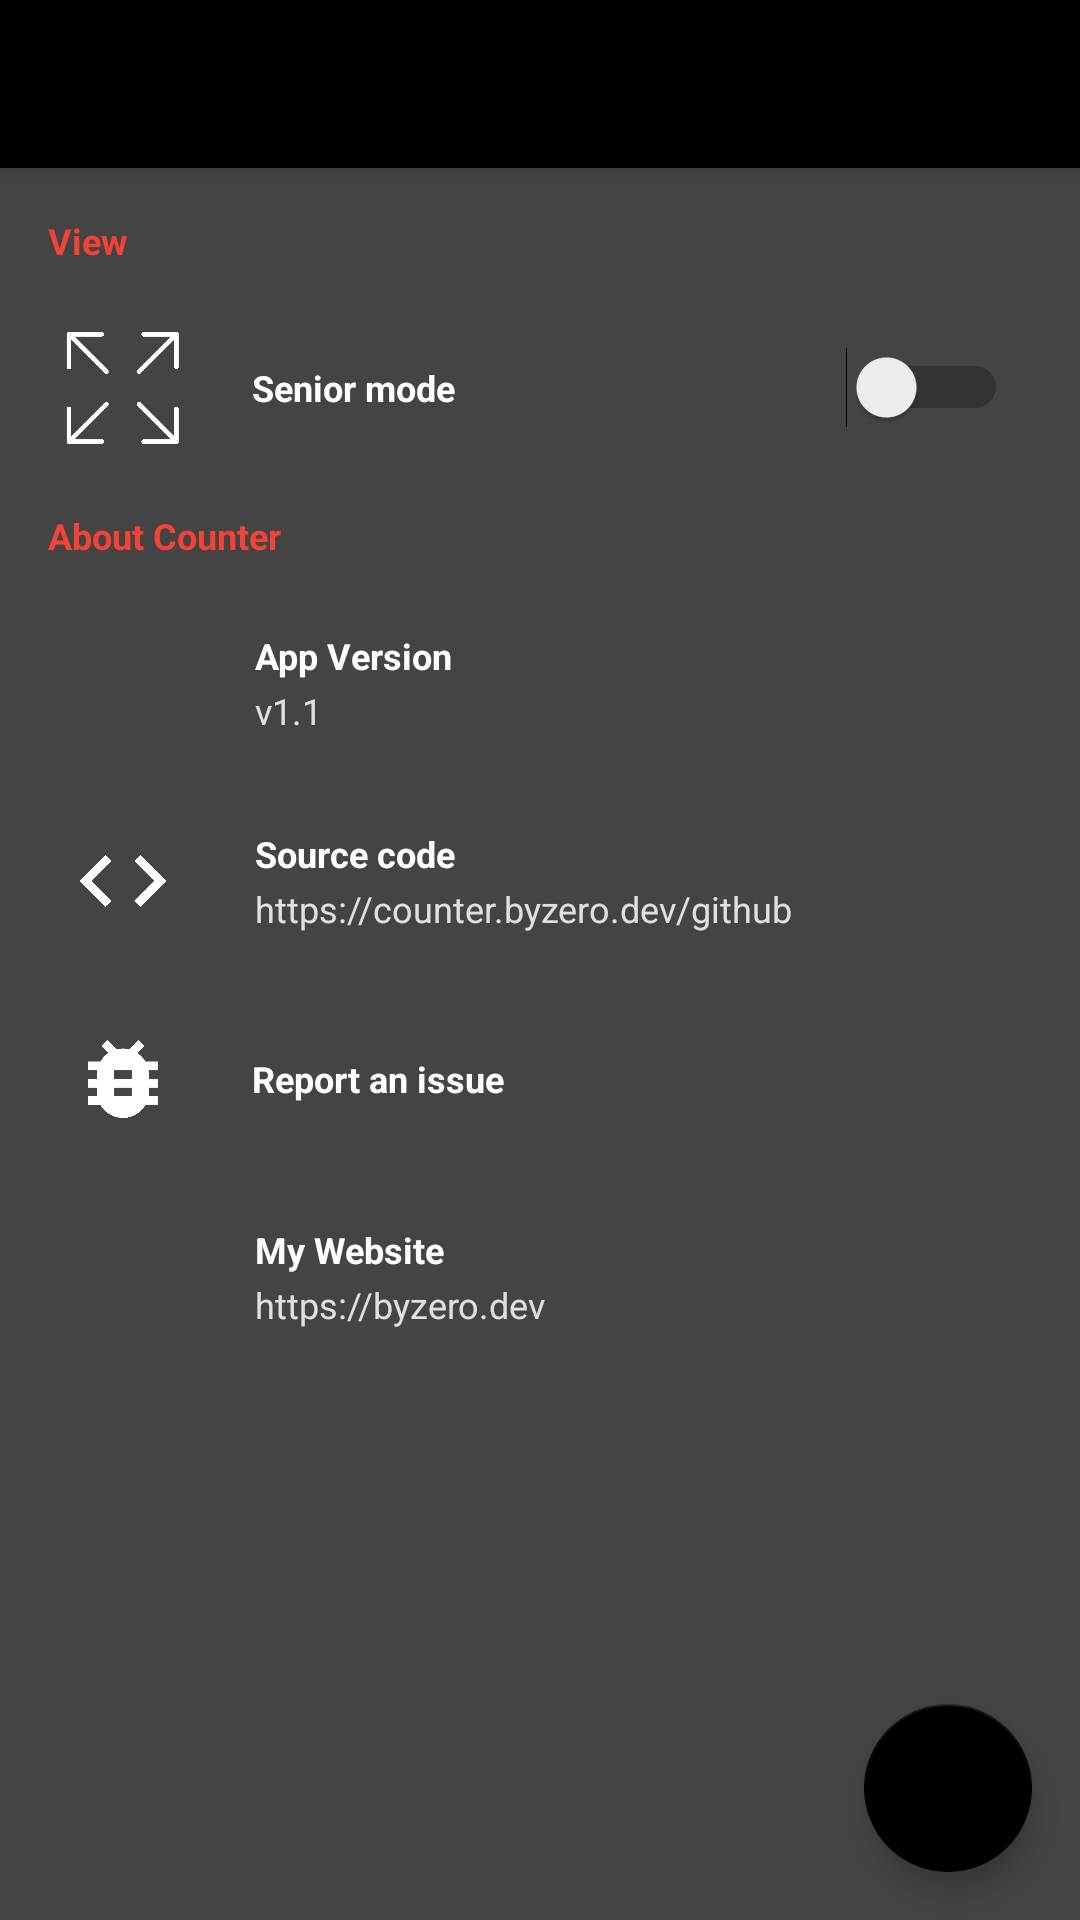

The Android layout XML behind this screen, and the referenced resources:
<!-- AndroidManifest.xml: application theme AppTheme -->
<!-- res/layout/settings.xml -->
<androidx.coordinatorlayout.widget.CoordinatorLayout
	xmlns:android="http://schemas.android.com/apk/res/android"
	xmlns:app="http://schemas.android.com/apk/res-auto"
	xmlns:tools="http://schemas.android.com/tools"
	android:layout_width="match_parent"
	android:layout_height="match_parent"
	android:fitsSystemWindows="true">
	<com.google.android.material.appbar.AppBarLayout
		android:layout_width="match_parent"
		android:layout_height="wrap_content"
		android:theme="@style/AppTheme.AppBarOverlay">
		<androidx.appcompat.widget.Toolbar
			android:id="@+id/_toolbar"
			android:layout_width="match_parent"
			android:layout_height="?attr/actionBarSize"
			app:popupTheme="@style/AppTheme.PopupOverlay"
			app:layout_collapseMode="pin"/>
	</com.google.android.material.appbar.AppBarLayout>
	<LinearLayout
		android:layout_width="match_parent"
		android:layout_height="match_parent"
		android:orientation="vertical"
		app:layout_behavior="@string/appbar_scrolling_view_behavior">
		<LinearLayout
			android:id="@+id/issue"
			android:layout_width="match_parent"
			android:layout_height="match_parent"
			android:padding="8dp"
			android:background="#444444"
			android:orientation="vertical">
			<TextView
				android:id="@+id/viewtext"
				android:layout_width="wrap_content"
				android:layout_height="wrap_content"
				android:padding="8dp"
				android:text="View"
				android:textSize="12sp"
				android:textStyle="bold"
				android:textColor="#F44336"/>
			<LinearLayout
				android:id="@+id/seniormodelayer"
				android:layout_width="match_parent"
				android:layout_height="wrap_content"
				android:padding="8dp"
				android:gravity="center_vertical"
				android:orientation="horizontal">
				<ImageView
					android:id="@+id/imageview3"
					android:layout_width="50dp"
					android:layout_height="50dp"
					android:src="@drawable/size"
					android:scaleType="fitCenter"/>
				<LinearLayout
					android:id="@+id/linear6"
					android:layout_width="10dp"
					android:layout_height="match_parent"
					android:padding="8dp"
					android:orientation="vertical"/>
				<TextView
					android:id="@+id/seniormode"
					android:layout_width="wrap_content"
					android:layout_height="wrap_content"
					android:padding="8dp"
					android:text="Senior mode"
					android:textSize="12sp"
					android:textStyle="bold"
					android:textColor="#FFFFFF"/>
				<Switch
					android:id="@+id/switch1"
					android:layout_width="match_parent"
					android:layout_height="wrap_content"
					android:padding="8dp"
					android:gravity="right|center_vertical"
					android:textSize="12sp"
					android:textColor="#000000"/>
			</LinearLayout>
			<TextView
				android:id="@+id/aboutcounter"
				android:layout_width="wrap_content"
				android:layout_height="wrap_content"
				android:padding="8dp"
				android:text="About Counter"
				android:textSize="12sp"
				android:textStyle="bold"
				android:textColor="#F44336"/>
			<LinearLayout
				android:id="@+id/appversion"
				android:layout_width="match_parent"
				android:layout_height="wrap_content"
				android:padding="8dp"
				android:gravity="center_vertical"
				android:orientation="horizontal">
				<ImageView
					android:id="@+id/imageview4"
					android:layout_width="50dp"
					android:layout_height="50dp"
					android:src="@drawable/blank"
					android:scaleType="fitCenter"/>
				<LinearLayout
					android:id="@+id/linear9"
					android:layout_width="10dp"
					android:layout_height="match_parent"
					android:padding="8dp"
					android:orientation="vertical"/>
				<LinearLayout
					android:id="@+id/linear10"
					android:layout_width="wrap_content"
					android:layout_height="wrap_content"
					android:padding="1dp"
					android:orientation="vertical">
					<TextView
						android:id="@+id/textview3"
						android:layout_width="wrap_content"
						android:layout_height="wrap_content"
						android:paddingLeft="8dp"
						android:paddingTop="1dp"
						android:paddingRight="8dp"
						android:paddingBottom="1dp"
						android:text="App Version"
						android:textSize="12sp"
						android:textStyle="bold"
						android:textColor="#FFFFFF"/>

					<TextView
						android:id="@+id/textview4"
						android:layout_width="wrap_content"
						android:layout_height="wrap_content"
						android:paddingLeft="8dp"
						android:paddingTop="1dp"
						android:paddingRight="8dp"
						android:paddingBottom="1dp"
						android:text="v1.1"
						android:textColor="#E0E0E0"
						android:textSize="12sp" />
				</LinearLayout>
			</LinearLayout>
			<LinearLayout
				android:id="@+id/sourcecode"
				android:layout_width="match_parent"
				android:layout_height="wrap_content"
				android:padding="8dp"
				android:gravity="center_vertical"
				android:orientation="horizontal">
				<ImageView
					android:id="@+id/imageview5"
					android:layout_width="50dp"
					android:layout_height="50dp"
					android:src="@drawable/os_code"
					android:scaleType="centerCrop"/>
				<LinearLayout
					android:id="@+id/linear12"
					android:layout_width="10dp"
					android:layout_height="match_parent"
					android:padding="8dp"
					android:orientation="vertical"/>
				<LinearLayout
					android:id="@+id/linear13"
					android:layout_width="wrap_content"
					android:layout_height="wrap_content"
					android:padding="1dp"
					android:orientation="vertical">
					<TextView
						android:id="@+id/textview5"
						android:layout_width="wrap_content"
						android:layout_height="wrap_content"
						android:paddingLeft="8dp"
						android:paddingTop="1dp"
						android:paddingRight="8dp"
						android:paddingBottom="1dp"
						android:text="Source code"
						android:textSize="12sp"
						android:textStyle="bold"
						android:textColor="#FFFFFF"/>

					<TextView
						android:id="@+id/textview6"
						android:layout_width="wrap_content"
						android:layout_height="wrap_content"
						android:paddingLeft="8dp"
						android:paddingTop="1dp"
						android:paddingRight="8dp"
						android:paddingBottom="1dp"
						android:text="https://counter.byzero.dev/github"
						android:textColor="#E0E0E0"
						android:textSize="12sp" />
				</LinearLayout>
			</LinearLayout>
			<LinearLayout
				android:id="@+id/linear14"
				android:layout_width="match_parent"
				android:layout_height="wrap_content"
				android:padding="8dp"
				android:gravity="center_vertical"
				android:orientation="horizontal">
				<ImageView
					android:id="@+id/imageview6"
					android:layout_width="50dp"
					android:layout_height="50dp"
					android:src="@drawable/bug"
					android:scaleType="centerCrop"/>
				<LinearLayout
					android:id="@+id/linear15"
					android:layout_width="10dp"
					android:layout_height="match_parent"
					android:padding="8dp"
					android:orientation="vertical"/>
				<TextView
					android:id="@+id/textview7"
					android:layout_width="wrap_content"
					android:layout_height="wrap_content"
					android:paddingLeft="8dp"
					android:paddingTop="1dp"
					android:paddingRight="8dp"
					android:paddingBottom="1dp"
					android:text="Report an issue"
					android:textSize="12sp"
					android:textStyle="bold"
					android:textColor="#FFFFFF"/>
			</LinearLayout>
			<LinearLayout
				android:id="@+id/linear16"
				android:layout_width="match_parent"
				android:layout_height="wrap_content"
				android:padding="8dp"
				android:gravity="center_vertical"
				android:orientation="horizontal">
				<ImageView
					android:id="@+id/imageview7"
					android:layout_width="50dp"
					android:layout_height="50dp"
					android:src="@drawable/blank"
					android:scaleType="centerCrop"/>
				<LinearLayout
					android:id="@+id/linear17"
					android:layout_width="10dp"
					android:layout_height="match_parent"
					android:padding="8dp"
					android:orientation="vertical"/>
				<LinearLayout
					android:id="@+id/linear18"
					android:layout_width="wrap_content"
					android:layout_height="wrap_content"
					android:padding="1dp"
					android:orientation="vertical">
					<TextView
						android:id="@+id/textview9"
						android:layout_width="wrap_content"
						android:layout_height="wrap_content"
						android:paddingLeft="8dp"
						android:paddingTop="1dp"
						android:paddingRight="8dp"
						android:paddingBottom="1dp"
						android:text="My Website"
						android:textSize="12sp"
						android:textStyle="bold"
						android:textColor="#FFFFFF"/>
					<TextView
						android:id="@+id/textview10"
						android:layout_width="wrap_content"
						android:layout_height="wrap_content"
						android:paddingLeft="8dp"
						android:paddingTop="1dp"
						android:paddingRight="8dp"
						android:paddingBottom="1dp"
						android:text="https://byzero.dev"
						android:textSize="12sp"
						android:textColor="#E0E0E0"/>
				</LinearLayout>
			</LinearLayout>
		</LinearLayout>
	</LinearLayout>
	<com.google.android.material.floatingactionbutton.FloatingActionButton
		android:id="@+id/_fab"
		android:layout_width="wrap_content"
		android:layout_height="wrap_content"
		android:layout_margin="16dp"
		android:layout_gravity="right|bottom"
		app:srcCompat="@drawable/ic_keyboard_arrow_left_white"/>
</androidx.coordinatorlayout.widget.CoordinatorLayout>
<!-- resources referenced by this layout -->
<resources>
  <!-- drawable blank: png bitmap (drawable-xhdpi, 313 bytes) -->
  <!-- drawable bug: png bitmap (drawable-xhdpi, 2608 bytes) -->
  <!-- drawable os_code: png bitmap (drawable-xhdpi, 1853 bytes) -->
  <!-- drawable size: png bitmap (drawable-xhdpi, 5499 bytes) -->
  <style name="AppTheme.AppBarOverlay" parent="ThemeOverlay.AppCompat.Dark.ActionBar" />
  <style name="AppTheme.PopupOverlay" parent="ThemeOverlay.AppCompat.Light" />
  <style name="AppTheme" parent="Theme.AppCompat.Light.NoActionBar">
  		<item name="colorPrimary">@color/colorPrimary</item>
  		<item name="colorPrimaryDark">@color/colorPrimaryDark</item>
  		<item name="colorAccent">@color/colorAccent</item>
  		<item name="colorControlHighlight">@color/colorControlHighlight</item>
  		<item name="colorControlNormal">@color/colorControlNormal</item>
  		<item name="android:statusBarColor">#000000</item>
  	</style>
  <color name="colorPrimary">#000000</color>
  <color name="colorPrimaryDark">#212121</color>
  <color name="colorAccent">#000000</color>
  <color name="colorControlHighlight">#BDBDBD</color>
  <color name="colorControlNormal">#757575</color>
</resources>
